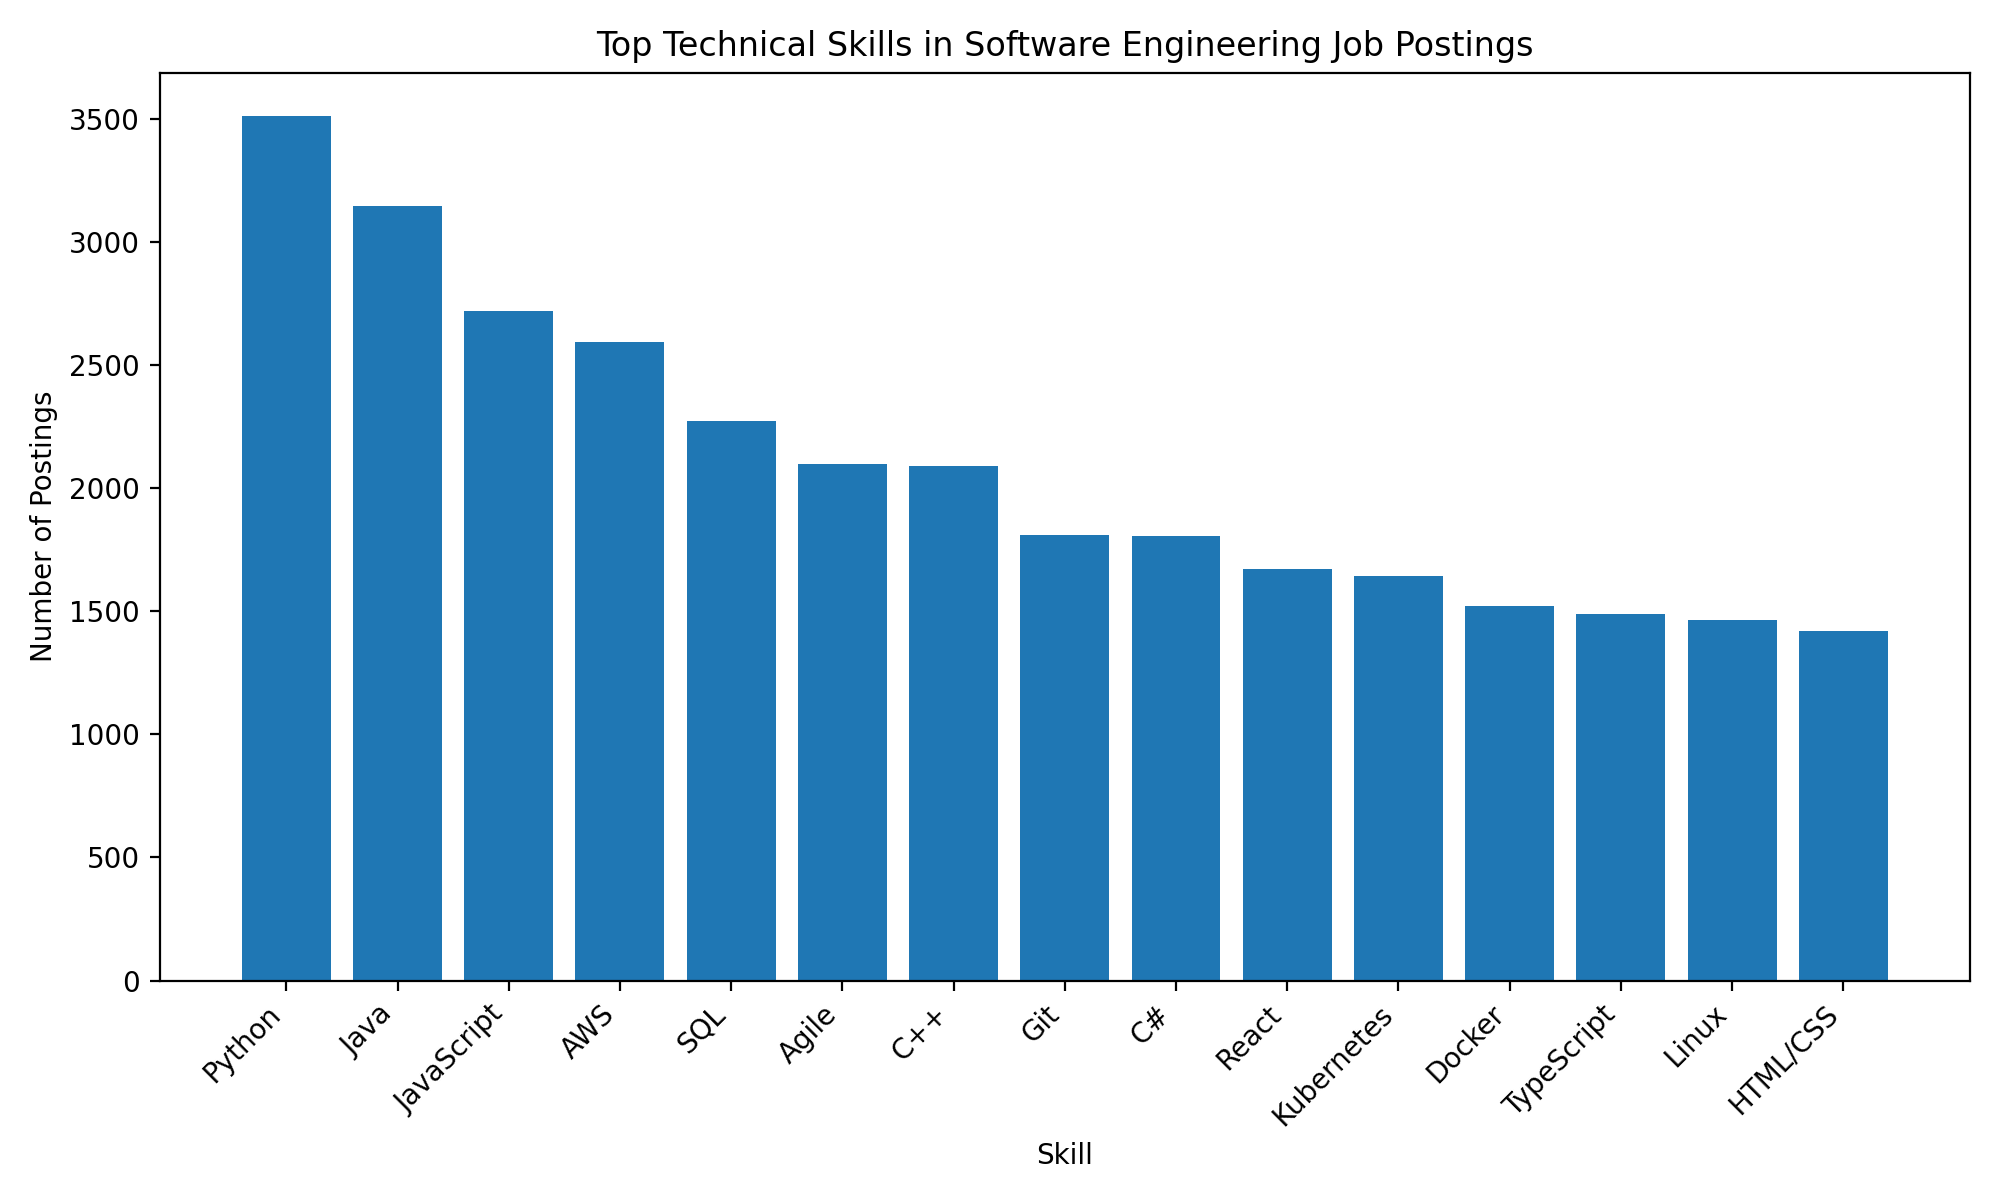

Values plotted in this chart, from the file beside it:
skill_name, posting_count
Python, 3512
Java, 3144
JavaScript, 2718
AWS, 2593
SQL, 2274
Agile, 2098
C++, 2088
Git, 1810
C#, 1804
React, 1671
Kubernetes, 1642
Docker, 1521
TypeScript, 1488
Linux, 1464
HTML/CSS, 1420
